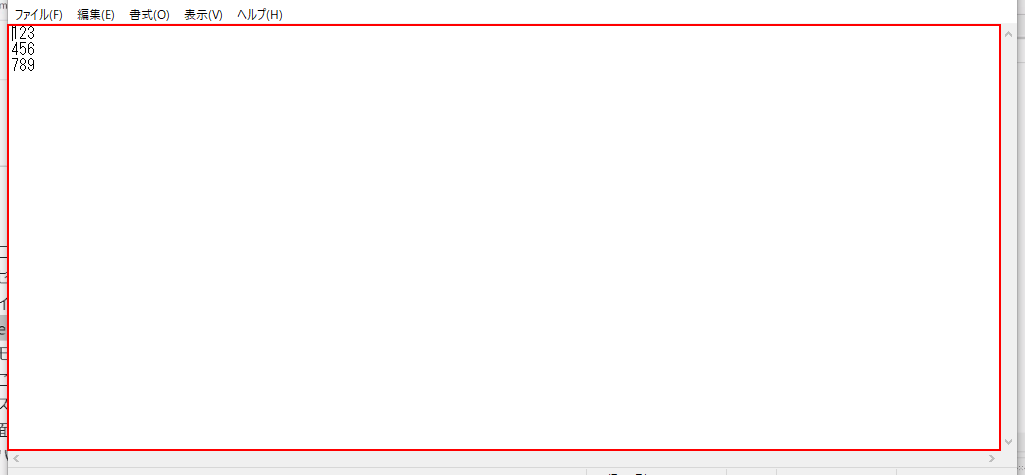
Task: 空のプロジェクト
Workflow: メソッド

Step 1: get-text from the editable text 'テキスト エディター' in window 'sample.txt - メモ帳' (notepad.exe)
